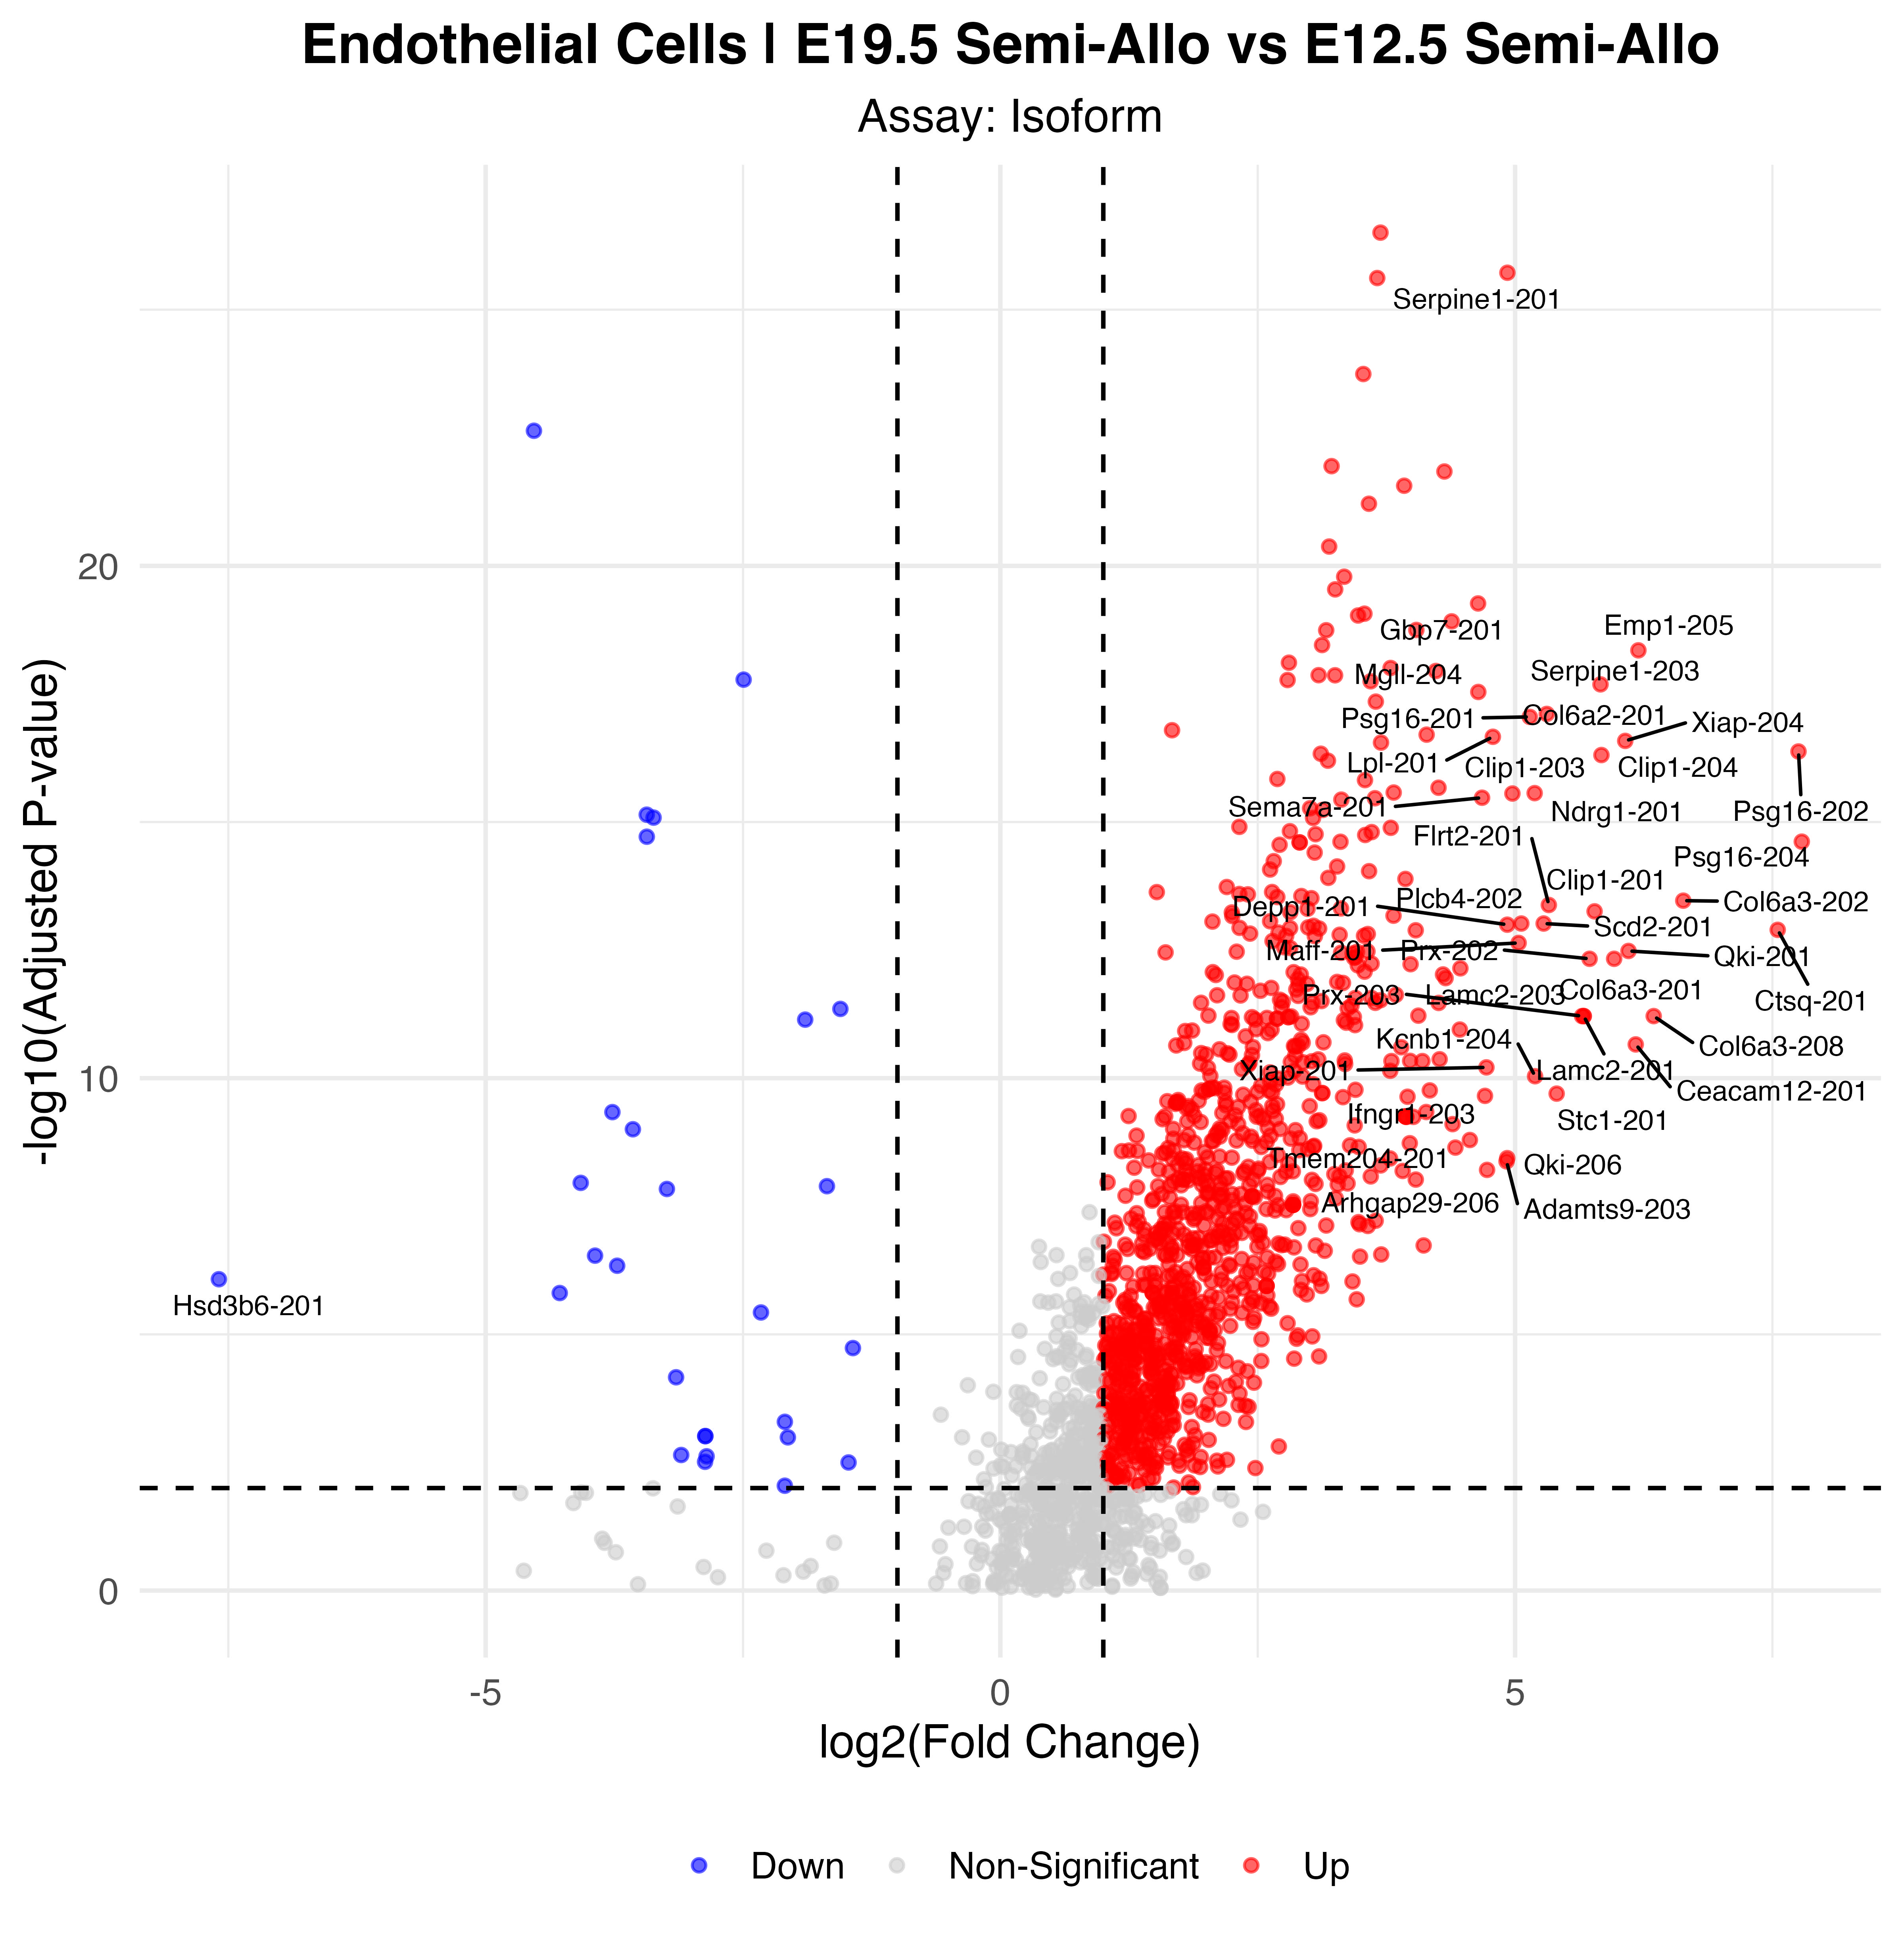

The data file committed next to this chart (first rows):
p_val, avg_log2FC, pct.1, pct.2, p_val_adj, gene, p_val_adj_plot, Significance
4.07424854891202e-32, 3.693, 0.884, 0.216, 3.13122297978084e-27, Adgrf5-201, 3.13122297978084e-27, Up
2.47094373688311e-31, 4.925, 0.733, 0.041, 1.89901909954415e-26, Serpine1-201, 1.89901909954415e-26, Up
3.13560693280067e-31, 3.661, 0.872, 0.193, 2.40983935213463e-26, Timp3-201, 2.40983935213463e-26, Up
2.34311865243501e-29, 3.526, 0.849, 0.181, 1.8007804091424e-24, Ahnak-202, 1.8007804091424e-24, Up
3.00024199593306e-28, -4.531, 0.465, 0.895, 2.30580598355439e-23, Set-201, 2.30580598355439e-23, Down
1.47131854943667e-27, 3.218, 0.767, 0.088, 1.13076715798406e-22, Kdm6b-201, 1.13076715798406e-22, Up
1.87249020824655e-27, 4.313, 0.628, 0.018, 1.43908362464581e-22, Ctsj-202, 1.43908362464581e-22, Up
3.54962294014594e-27, 3.923, 0.779, 0.129, 2.72802721441976e-22, Flt1-202, 2.72802721441976e-22, Up
7.98082786401969e-27, 3.58, 0.721, 0.07, 6.13358544661369e-22, Adamts1-201, 6.13358544661369e-22, Up
5.46032835323065e-26, 3.194, 0.698, 0.064, 4.19648075259188e-21, Col1a1-201, 4.19648075259188e-21, Up
2.1190332287031e-25, 3.34, 0.651, 0.047, 1.62856179758748e-20, Entpd1-201, 1.62856179758748e-20, Up
3.74519238162862e-25, 3.253, 0.605, 0.023, 2.87833015297686e-20, Abca1-201, 2.87833015297686e-20, Up
7.04776729844955e-25, 4.641, 0.593, 0.023, 5.41649107955042e-20, Gbp7-201, 5.41649107955042e-20, Up
1.11590800069356e-24, 3.537, 0.651, 0.047, 8.57619934853031e-20, Psg23-201, 8.57619934853031e-20, Up
1.21103620190001e-24, 3.475, 0.977, 0.69, 9.30729762608234e-20, Igf2-205, 9.30729762608234e-20, Up
1.57676832814739e-24, 4.384, 0.581, 0.023, 1.21180953091439e-19, Clip1-205, 1.21180953091439e-19, Up
2.31910519989899e-24, 4.041, 0.581, 0.023, 1.78232511033037e-19, Wfdc1-201, 1.78232511033037e-19, Up
2.35101194512862e-24, 3.165, 0.593, 0.023, 1.80684672030915e-19, AU021092-201, 1.80684672030915e-19, Up
4.56320097504497e-24, 3.125, 0.651, 0.053, 3.50700247736106e-19, Cavin2-201, 3.50700247736106e-19, Up
5.79742431128331e-24, 6.198, 0.523, 0.006, 4.45555248019367e-19, Emp1-205, 4.45555248019367e-19, Up
1.0106243466151e-23, 2.803, 0.64, 0.047, 7.7670523534757e-19, Col1a2-201, 7.7670523534757e-19, Up
1.28211084335405e-23, 3.791, 0.698, 0.094, 9.85353467551318e-19, Zdbf2-204, 9.85353467551318e-19, Up
1.46736482774493e-23, 4.231, 0.57, 0.023, 1.12772856471509e-18, Mgll-207, 1.12772856471509e-18, Up
1.76946508484511e-23, 3.092, 0.721, 0.117, 1.35990469630686e-18, Bmpr2-201, 1.35990469630686e-18, Up
1.77829562406162e-23, 3.251, 0.698, 0.088, 1.36669131891632e-18, Ier3-201, 1.36669131891632e-18, Up
2.16369492459752e-23, -2.494, 0.698, 0.959, 1.66288609735018e-18, Ppia-202, 1.66288609735018e-18, Down
2.2006872217114e-23, 2.79, 0.674, 0.064, 1.69131615737408e-18, Col3a1-201, 1.69131615737408e-18, Up
2.32914067146347e-23, 3.597, 0.884, 0.333, 1.79003777164653e-18, Pakap-204, 1.79003777164653e-18, Up
2.67397942152171e-23, 5.83, 0.512, 0.006, 2.0550601446163e-18, Serpine1-203, 2.0550601446163e-18, Up
3.76598588877993e-23, 4.643, 0.558, 0.023, 2.89431079496293e-18, Mgll-204, 2.89431079496293e-18, Up
5.81024254809187e-23, 3.647, 0.884, 0.351, 4.46540380791053e-18, Pakap-205, 4.46540380791053e-18, Up
1.01003780156409e-22, 5.308, 0.5, 0.006, 7.76254452014068e-18, Col6a2-201, 7.76254452014068e-18, Up
1.15509317151907e-22, 5.143, 0.5, 0.006, 8.87735306039268e-18, Psg16-201, 8.87735306039268e-18, Up
2.10130984587637e-22, 1.668, 0.977, 0.643, 1.61494066894982e-17, Epas1-201, 1.61494066894982e-17, Up
2.5628381152239e-22, 4.141, 0.547, 0.023, 1.96964360507417e-17, Mgll-201, 1.96964360507417e-17, Up
2.82247617443924e-22, 4.784, 0.512, 0.012, 2.16918583910353e-17, Lpl-201, 2.16918583910353e-17, Up
3.3939413870731e-22, 6.07, 0.488, 0.006, 2.60837971362116e-17, Xiap-204, 2.60837971362116e-17, Up
3.66377008871682e-22, 3.698, 0.57, 0.035, 2.81575386398243e-17, Cdkn1a-201, 2.81575386398243e-17, Up
5.46240859952162e-22, 7.753, 0.465, 0, 4.19807950507635e-17, Psg16-202, 4.19807950507635e-17, Up
6.04448283507635e-22, 3.113, 0.756, 0.187, 4.64542683806958e-17, Adamts9-201, 4.64542683806958e-17, Up
6.41087864766384e-22, 5.839, 0.512, 0.018, 4.92701667587557e-17, Clip1-204, 4.92701667587557e-17, Up
8.26504752208716e-22, 3.182, 0.523, 0.018, 6.35201962262487e-17, Clic5-201, 6.35201962262487e-17, Up
1.8799397786078e-21, 2.691, 0.605, 0.053, 1.44480891745124e-16, Rcan1-201, 1.44480891745124e-16, Up
1.97698781152517e-21, 3.542, 0.581, 0.047, 1.51939421266955e-16, Acer2-201, 1.51939421266955e-16, Up
2.78553349913356e-21, 4.256, 0.547, 0.035, 2.1407939154241e-16, Plxna2-201, 2.1407939154241e-16, Up
3.45880876764261e-21, 3.821, 0.547, 0.035, 2.65823289028405e-16, Fcho2-201, 2.65823289028405e-16, Up
3.54958442218095e-21, 5.19, 0.488, 0.012, 2.72799761182295e-16, Ndrg1-201, 2.72799761182295e-16, Up
3.61320505622184e-21, 4.974, 0.5, 0.018, 2.77689261390873e-16, Clip1-203, 2.77689261390873e-16, Up
4.36493141243319e-21, 4.679, 0.488, 0.012, 3.3546243877114e-16, Sema7a-201, 3.3546243877114e-16, Up
4.46705665587285e-21, 3.639, 0.756, 0.228, 3.43311172230452e-16, Macf1-203, 3.43311172230452e-16, Up
4.75762297148416e-21, 3.313, 0.593, 0.053, 3.65642355850444e-16, Spp1-201, 3.65642355850444e-16, Up
7.00464464774504e-21, 3.009, 0.605, 0.058, 5.38334959757797e-16, Edn1-201, 5.38334959757797e-16, Up
7.55076277432022e-21, 3.132, 0.628, 0.07, 5.80306322257606e-16, Klf4-201, 5.80306322257606e-16, Up
9.35326244428913e-21, -3.435, 0.465, 0.819, 7.18835631893397e-16, Hnrnpab-202, 7.18835631893397e-16, Down
1.06719617946202e-20, -3.369, 0.465, 0.825, 8.20182951763738e-16, Hnrnpab-203, 8.20182951763738e-16, Down
1.08189460463275e-20, 3.038, 0.663, 0.094, 8.31479279444452e-16, Btg2-201, 8.31479279444452e-16, Up
1.6166953713063e-20, 2.322, 0.93, 0.643, 1.24249506066374e-15, Igfbp7-201, 1.24249506066374e-15, Up
1.68765419063422e-20, 3.793, 0.651, 0.111, 1.29702975167002e-15, Jmjd1c-206, 1.29702975167002e-15, Up
1.96629644768183e-20, 2.813, 0.686, 0.123, 1.5111774719014e-15, Psg21-201, 1.5111774719014e-15, Up
2.04583164285098e-20, 3.607, 0.558, 0.047, 1.57230345079669e-15, Mbnl2-201, 1.57230345079669e-15, Up
... 1,016 more rows
